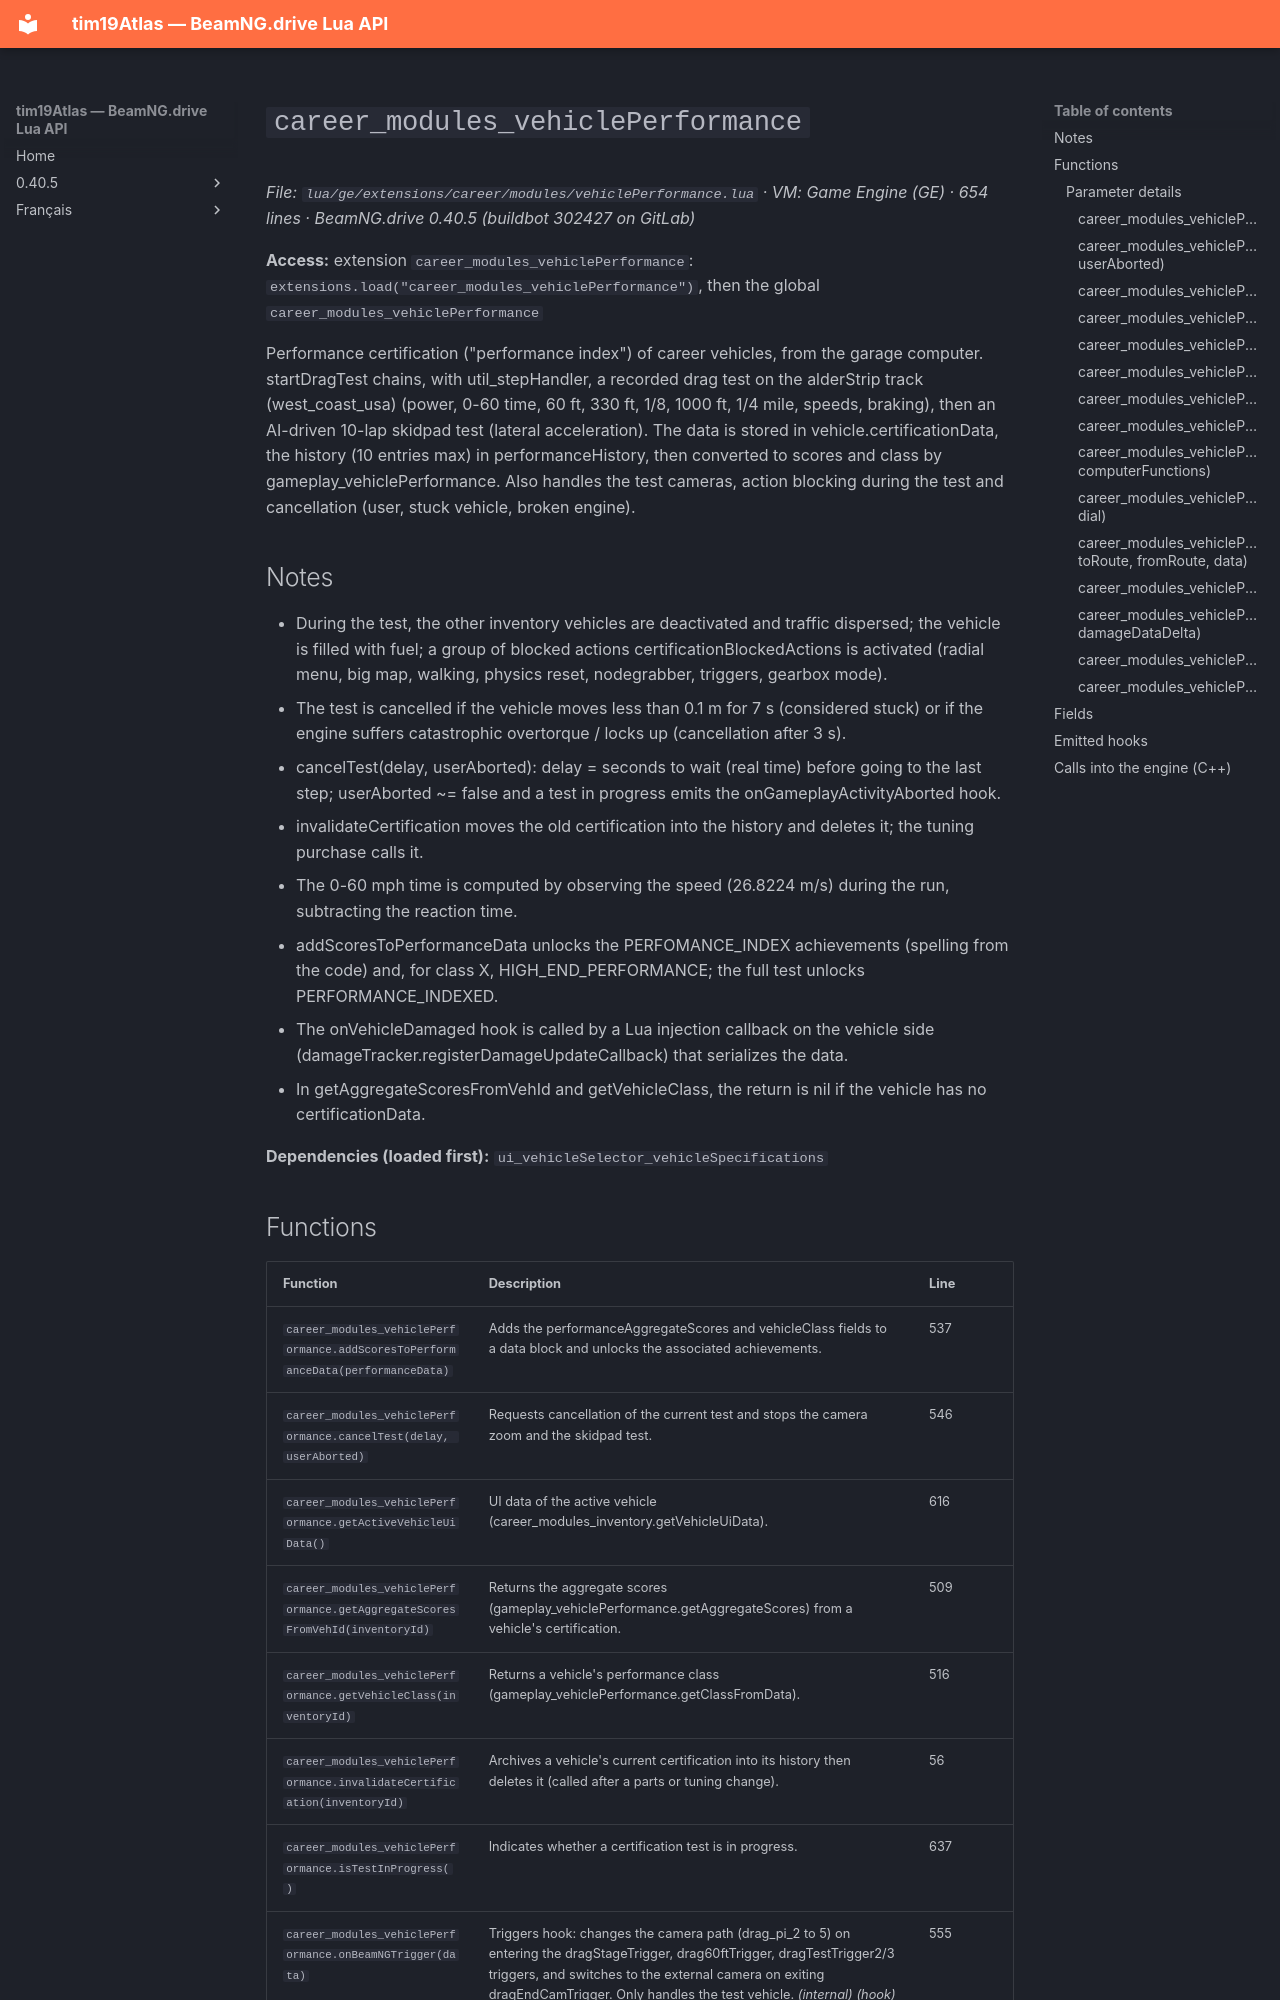

repository: Tim0219800/beamng-lua-atlas · page: 0.40.5/ge/extensions/career/modules/vehiclePerformance.html · generator: mkdocs

# `career_modules_vehiclePerformance`

*File: `lua/ge/extensions/career/modules/vehiclePerformance.lua` · VM: Game Engine (GE) · 654 lines · BeamNG.drive 0.40.5 (buildbot 302427 on GitLab)*

**Access:** extension `career_modules_vehiclePerformance`: `extensions.load("career_modules_vehiclePerformance")`, then the global `career_modules_vehiclePerformance`

Performance certification ("performance index") of career vehicles, from the garage computer. startDragTest chains, with util_stepHandler, a recorded drag test on the alderStrip track (west_coast_usa) (power, 0-60 time, 60 ft, 330 ft, 1/8, 1000 ft, 1/4 mile, speeds, braking), then an AI-driven 10-lap skidpad test (lateral acceleration). The data is stored in vehicle.certificationData, the history (10 entries max) in performanceHistory, then converted to scores and class by gameplay_vehiclePerformance. Also handles the test cameras, action blocking during the test and cancellation (user, stuck vehicle, broken engine).

## Notes

- During the test, the other inventory vehicles are deactivated and traffic dispersed; the vehicle is filled with fuel; a group of blocked actions certificationBlockedActions is activated (radial menu, big map, walking, physics reset, nodegrabber, triggers, gearbox mode).
- The test is cancelled if the vehicle moves less than 0.1 m for 7 s (considered stuck) or if the engine suffers catastrophic overtorque / locks up (cancellation after 3 s).
- cancelTest(delay, userAborted): delay = seconds to wait (real time) before going to the last step; userAborted ~= false and a test in progress emits the onGameplayActivityAborted hook.
- invalidateCertification moves the old certification into the history and deletes it; the tuning purchase calls it.
- The 0-60 mph time is computed by observing the speed (26.8224 m/s) during the run, subtracting the reaction time.
- addScoresToPerformanceData unlocks the PERFOMANCE_INDEX achievements (spelling from the code) and, for class X, HIGH_END_PERFORMANCE; the full test unlocks PERFORMANCE_INDEXED.
- The onVehicleDamaged hook is called by a Lua injection callback on the vehicle side (damageTracker.registerDamageUpdateCallback) that serializes the data.
- In getAggregateScoresFromVehId and getVehicleClass, the return is nil if the vehicle has no certificationData.

**Dependencies (loaded first):** `ui_vehicleSelector_vehicleSpecifications`
